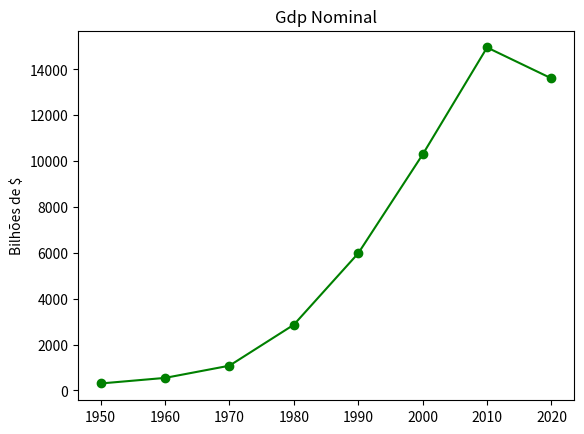

This chart was generated by the following Python code:
from matplotlib import pyplot as plt

years = [1950, 1960, 1970, 1980, 1990, 2000, 2010, 2020]
gdp = [300.2, 543.3, 1075.9, 2862.5, 5979.6, 10289.7, 14958.3, 13608.6]

# create a line chart, years on x-axis, gdp(pib) on y-axis
plt.plot(years, gdp, color='green', marker='o', linestyle='solid')

#add a title
plt.title("Gdp Nominal")

#adiciona um selo no eixo y
plt.ylabel('Bilhões de $')
plt.show()